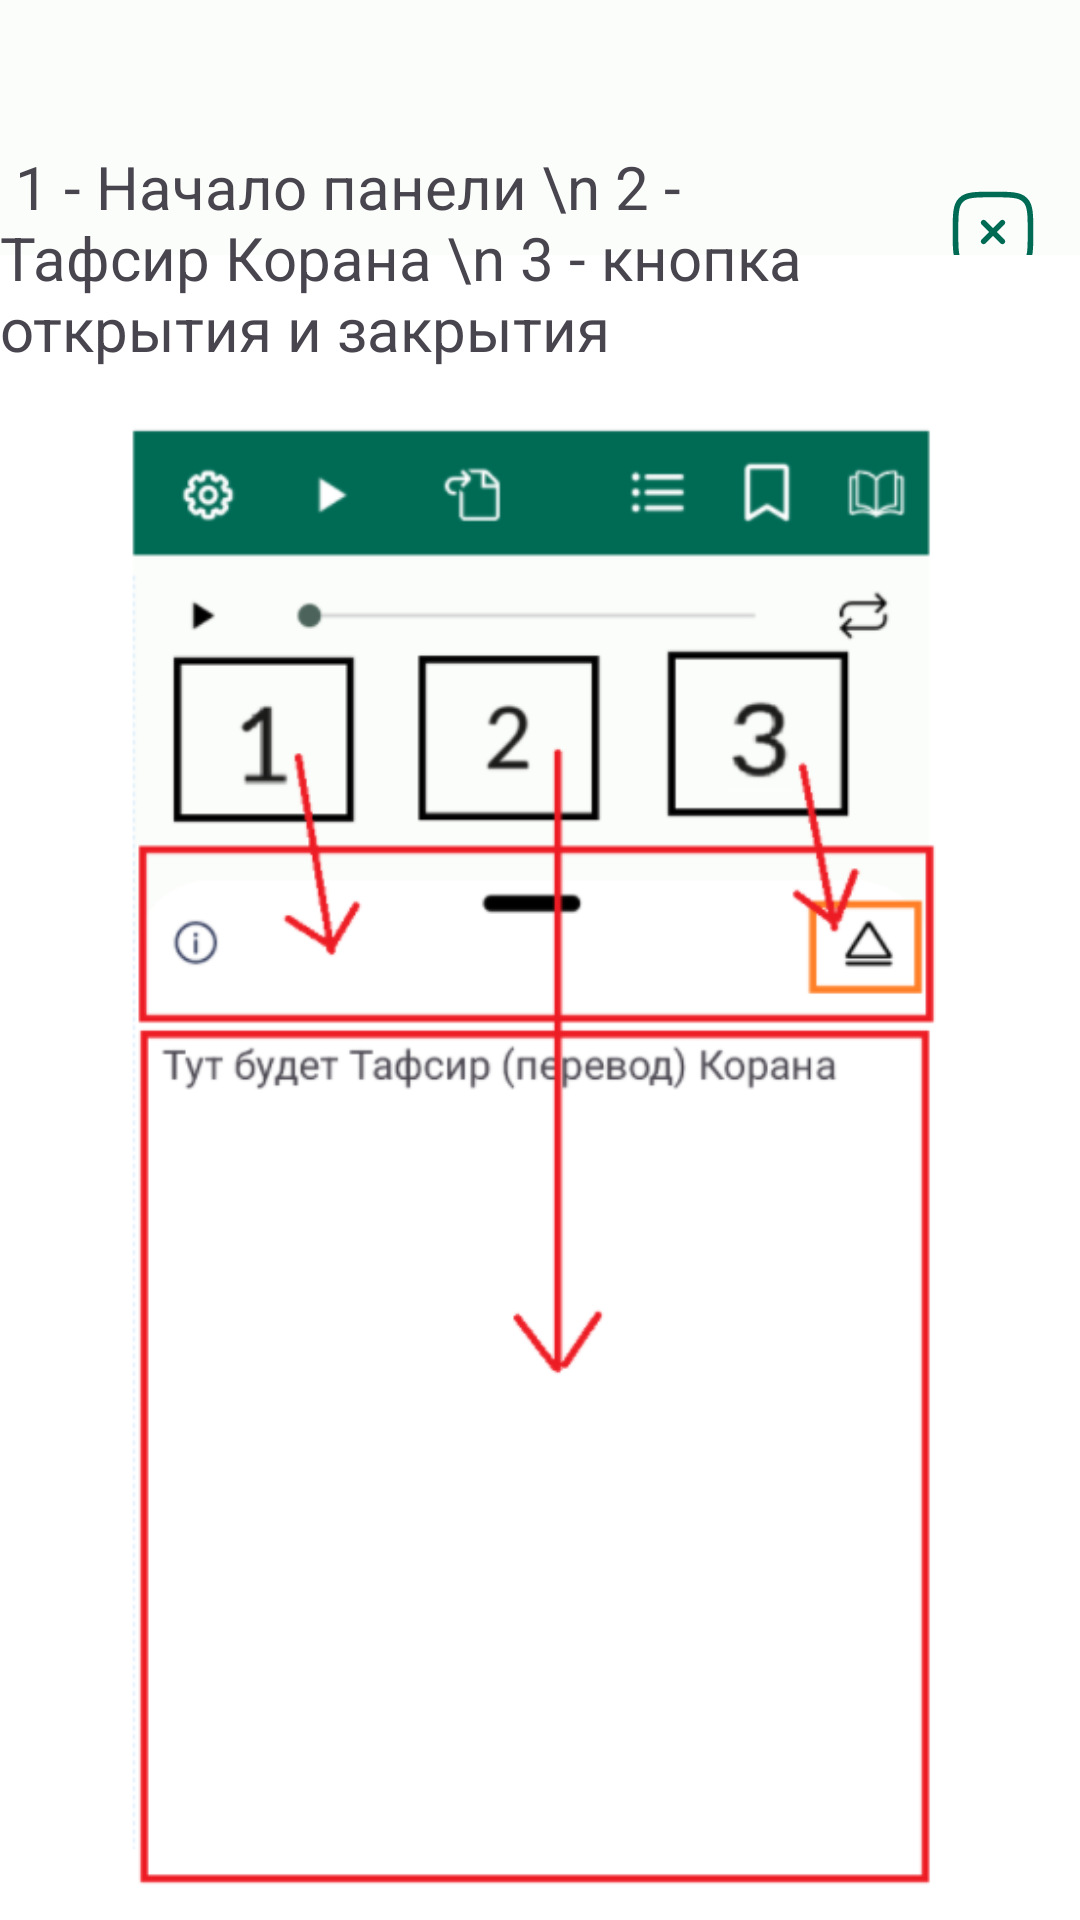

Android layout source for this screen:
<!-- AndroidManifest.xml: application theme Base.Theme.QuranTajweed -->
<!-- res/layout/activity_tutorial_tafsir_panel.xml -->
<?xml version="1.0" encoding="utf-8"?>
<androidx.constraintlayout.widget.ConstraintLayout xmlns:android="http://schemas.android.com/apk/res/android"
    xmlns:app="http://schemas.android.com/apk/res-auto"
    xmlns:tools="http://schemas.android.com/tools"
    android:id="@+id/main"
    android:layout_width="match_parent"
    android:layout_height="match_parent"
    android:backgroundTint="@color/white"
    tools:context=".ui.details.tutorials.TutorialTafsirPanelActivity">

    <com.google.android.material.button.MaterialButton
        android:id="@+id/close_tutorial"
        style="@style/Widget.Material3.Button.IconButton"
        android:layout_width="wrap_content"
        android:layout_height="wrap_content"
        app:icon="@drawable/close_svg"
        app:iconSize="30dp"
        app:layout_constraintBottom_toBottomOf="parent"
        app:layout_constraintEnd_toEndOf="parent"
        app:layout_constraintHorizontal_bias="1.0"
        app:layout_constraintStart_toStartOf="parent"
        app:layout_constraintTop_toTopOf="parent"
        app:layout_constraintVertical_bias="0.083">

    </com.google.android.material.button.MaterialButton>

    <ImageView
        android:id="@+id/imageView2"
        android:layout_width="match_parent"
        android:layout_height="600dp"
        android:layout_marginTop="130dp"
        android:src="@drawable/tutorial_panel_tafsir_img"
        app:layout_constraintBottom_toBottomOf="parent"
        app:layout_constraintEnd_toEndOf="parent"
        app:layout_constraintHorizontal_bias="0.0"
        app:layout_constraintStart_toStartOf="parent"
        app:layout_constraintTop_toTopOf="parent"
        app:layout_constraintVertical_bias="0.546">

    </ImageView>

    <TextView
        android:layout_width="match_parent"
        android:layout_height="wrap_content"
        android:layout_marginRight="60dp"
        android:text=" 1 - Начало панели \n 2 - Тафсир Корана \n 3 - кнопка открытия и закрытия"
        android:textSize="20dp"
        app:layout_constraintBottom_toBottomOf="parent"
        app:layout_constraintEnd_toEndOf="@+id/imageView2"
        app:layout_constraintHorizontal_bias="0.0"
        app:layout_constraintStart_toStartOf="@+id/imageView2"
        app:layout_constraintTop_toTopOf="parent"
        app:layout_constraintVertical_bias="0.086">

    </TextView>
</androidx.constraintlayout.widget.ConstraintLayout>
<!-- resources referenced by this layout -->
<resources>
  <color name="white">#FFFFFFFF</color>
  <!-- drawable close_svg (drawable) -->
  <vector xmlns:android="http://schemas.android.com/apk/res/android" android:height="24dp" android:viewportHeight="24" android:viewportWidth="24" android:width="24dp">
        
      <path android:fillColor="#1C274C" android:pathData="M10.03,8.97C9.737,8.677 9.263,8.677 8.97,8.97C8.677,9.263 8.677,9.737 8.97,10.03L10.939,12L8.97,13.97C8.677,14.263 8.677,14.737 8.97,15.03C9.263,15.323 9.737,15.323 10.03,15.03L12,13.061L13.97,15.03C14.262,15.323 14.737,15.323 15.03,15.03C15.323,14.737 15.323,14.262 15.03,13.97L13.061,12L15.03,10.03C15.323,9.737 15.323,9.263 15.03,8.97C14.737,8.677 14.262,8.677 13.97,8.97L12,10.939L10.03,8.97Z"/>
        
      <path android:fillColor="#1C274C" android:fillType="evenOdd" android:pathData="M12.057,1.25H11.943C9.634,1.25 7.825,1.25 6.414,1.44C4.969,1.634 3.829,2.039 2.934,2.934C2.039,3.829 1.634,4.969 1.44,6.414C1.25,7.825 1.25,9.634 1.25,11.943V12.057C1.25,14.366 1.25,16.175 1.44,17.586C1.634,19.031 2.039,20.171 2.934,21.066C3.829,21.961 4.969,22.366 6.414,22.56C7.825,22.75 9.634,22.75 11.943,22.75H12.057C14.366,22.75 16.175,22.75 17.586,22.56C19.031,22.366 20.171,21.961 21.066,21.066C21.961,20.171 22.366,19.031 22.56,17.586C22.75,16.175 22.75,14.366 22.75,12.057V11.943C22.75,9.634 22.75,7.825 22.56,6.414C22.366,4.969 21.961,3.829 21.066,2.934C20.171,2.039 19.031,1.634 17.586,1.44C16.175,1.25 14.366,1.25 12.057,1.25ZM3.995,3.995C4.564,3.425 5.335,3.098 6.614,2.926C7.914,2.752 9.622,2.75 12,2.75C14.378,2.75 16.086,2.752 17.386,2.926C18.665,3.098 19.435,3.425 20.005,3.995C20.575,4.564 20.902,5.335 21.074,6.614C21.248,7.914 21.25,9.622 21.25,12C21.25,14.378 21.248,16.086 21.074,17.386C20.902,18.665 20.575,19.435 20.005,20.005C19.435,20.575 18.665,20.902 17.386,21.074C16.086,21.248 14.378,21.25 12,21.25C9.622,21.25 7.914,21.248 6.614,21.074C5.335,20.902 4.564,20.575 3.995,20.005C3.425,19.435 3.098,18.665 2.926,17.386C2.752,16.086 2.75,14.378 2.75,12C2.75,9.622 2.752,7.914 2.926,6.614C3.098,5.335 3.425,4.564 3.995,3.995Z"/>
      
  </vector>
  <color name="md_theme_light_primary">#006B55</color>
  <color name="md_theme_light_onPrimary">#FFFFFF</color>
  <color name="md_theme_light_primaryContainer">#005140</color>
  <color name="md_theme_light_onPrimaryContainer">#002018</color>
  <color name="md_theme_light_secondary">#4B635A</color>
  <color name="md_theme_light_onSecondary">#FFFFFF</color>
  <color name="md_theme_light_secondaryContainer">#CEE9DD</color>
  <color name="md_theme_light_onSecondaryContainer">#072019</color>
  <color name="md_theme_light_tertiary">#406376</color>
  <color name="md_theme_light_onTertiary">#FFFFFF</color>
  <color name="md_theme_light_tertiaryContainer">#C4E7FF</color>
  <color name="md_theme_light_onTertiaryContainer">#001E2C</color>
  <color name="md_theme_light_error">#BA1A1A</color>
  <color name="md_theme_light_errorContainer">#FFDAD6</color>
  <color name="md_theme_light_onError">#FFFFFF</color>
  <color name="md_theme_light_onErrorContainer">#410002</color>
  <color name="md_theme_light_background">#FBFDFA</color>
  <color name="md_theme_light_onBackground">#191C1B</color>
  <color name="md_theme_light_surface">#FBFDFA</color>
  <color name="md_theme_light_onSurface">#191C1B</color>
  <color name="md_theme_light_surfaceVariant">#DBE5DF</color>
  <color name="md_theme_light_onSurfaceVariant">#3F4945</color>
  <color name="md_theme_light_outline">#6F7975</color>
  <color name="md_theme_light_inverseOnSurface">#EFF1EE</color>
  <color name="md_theme_light_inverseSurface">#2E312F</color>
  <color name="md_theme_light_inversePrimary">#60DBB8</color>
</resources>
